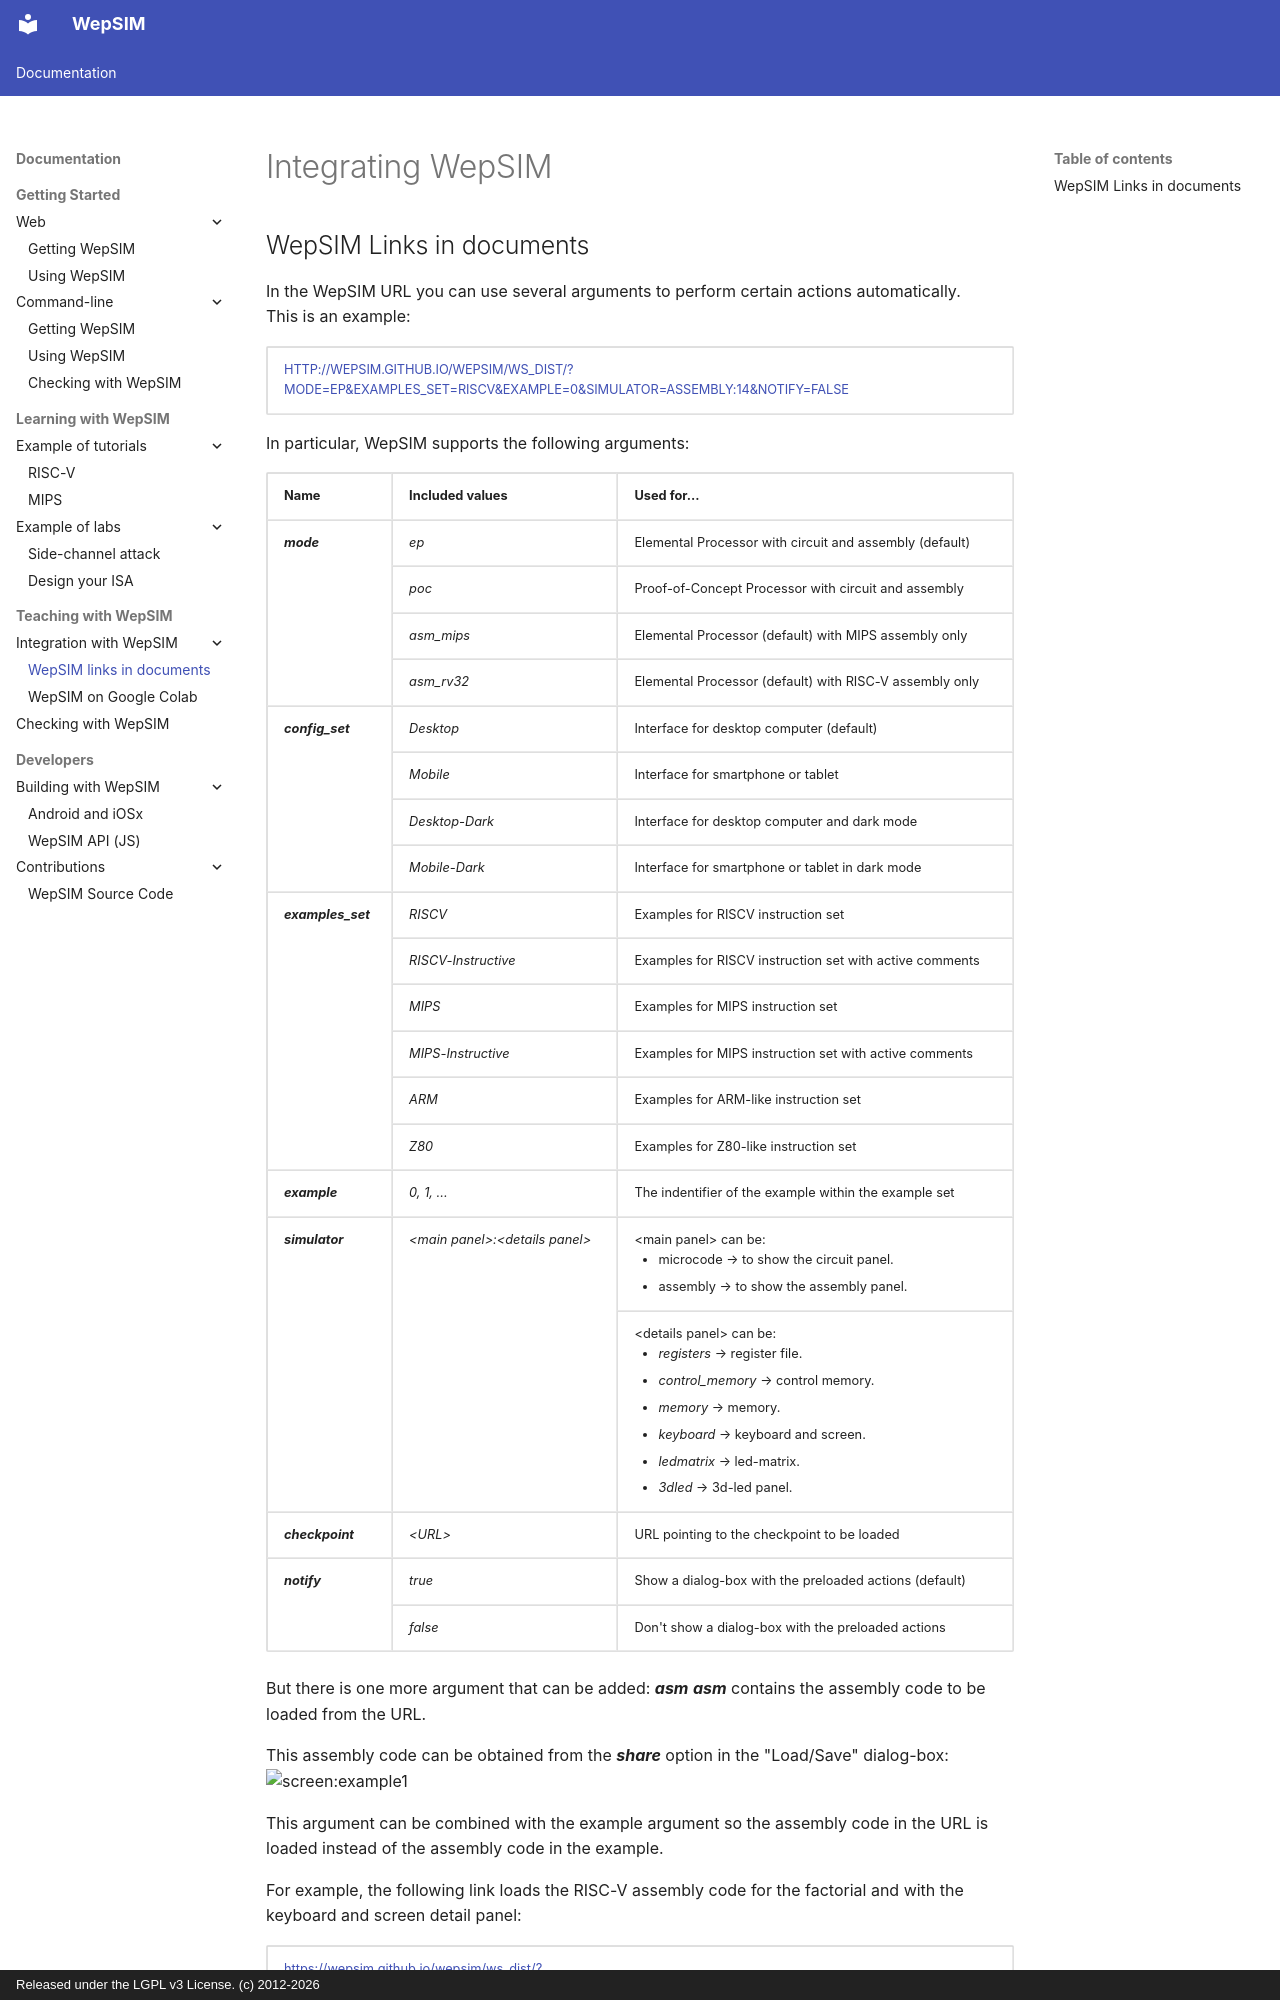

repository: wepsim/info · page: integration/links.html · generator: mkdocs · copyright: Released under the LGPL v3 License. (c) 2012-2026



# Integrating WepSIM

<a name="wepsim-links"/></a>

## WepSIM Links in documents

In the WepSIM URL you can use several arguments to perform certain actions automatically. <br>
This is an example:
<html>
<center>
 <h5>
 <table width="75%" border="2">
  <tr><td><a href="http://wepsim.github.io/wepsim/ws_dist/?mode=ep&examples_set=RISCV&example=0&simulator=assembly:14&notify=false">http://wepsim.github.io/wepsim/ws_dist/?mode=ep&amp;examples_set=RISCV&amp;example=0&amp;simulator=assembly:14&amp;notify=false</a></td></tr>
 </table>
 </h5>
 </center>
</html>

In particular, WepSIM supports the following arguments:
<html>
 <table border="1">
  <tr>
    <th>Name</th>
    <th>Included values</th>
    <th>Used for...</th>
   </tr>
    <tr>
    <td rowspan=4><i><b>mode</b></i></td>
    <td><i>ep</i></td>
    <td>Elemental Processor  with circuit and assembly (default)</td>
  </tr>
  <tr>
    <td><i>poc</i></td>
    <td>Proof-of-Concept  Processor with circuit and assembly</td>
  </tr>
  <tr>
    <td><i>asm_mips</i></td>
    <td>Elemental Processor (default) with MIPS assembly only</td>
  </tr>
  <tr>
    <td><i>asm_rv32</i></td>
    <td>Elemental Processor (default) with RISC-V assembly only</td>
  </tr>
  <tr>
    <td rowspan=4><i><b>config_set</b></i></td>
    <td><i>Desktop</i></td>
    <td>Interface for desktop computer (default)</td>
  </tr>
  <tr>
    <td><i>Mobile</i></td>
    <td>Interface for smartphone or tablet</td>
  </tr>
  <tr>
    <td><i>Desktop-Dark</i></td>
    <td>Interface for desktop computer and dark mode</td>
  </tr>
  <tr>
    <td><i>Mobile-Dark</i></td>
    <td>Interface for smartphone or tablet in dark mode</td>
  </tr>  
  <tr>
    <td rowspan=6><i><b>examples_set</b></i></td>
    <td><i>RISCV</i></td>
    <td>Examples for RISCV instruction set</td>
  </tr>
  <tr>
    <td><i>RISCV-Instructive</i></td>
    <td>Examples for RISCV instruction set with active comments</td>
  </tr>
    <tr>
    <td><i>MIPS</i></td>
    <td>Examples for MIPS instruction set</td>
  </tr>
  <tr>
    <td><i>MIPS-Instructive</i></td>
    <td>Examples for MIPS instruction set with active comments</td>
  </tr>
    <tr>
    <td><i>ARM</i></td>
    <td>Examples for ARM-like instruction set</td>
  </tr>
    <tr>
    <td><i>Z80</i></td>
    <td>Examples for Z80-like instruction set</td>
  </tr>
  <tr>
    <td rowspan=1><i><b>example</b></i></td>
    <td><i>0, 1, ...</i></td>
    <td>The indentifier of the example within the example set</td>
  </tr>
     <tr>
    <td rowspan=2><i><b>simulator</b></i></td>
    <td rowspan=2><i>&lt;main panel&gt;:&lt;details panel&gt;</i></td>
    <td>&lt;main panel&gt; can be:
    <ul>
    <li>microcode &rarr; to show the circuit panel.
    <li>assembly   &rarr; to show the assembly panel. 
    </ul>
    </td>
  </tr>
  <tr>
    <td>&lt;details panel&gt; can be:
       <ul>
       <li><i>registers</i>       &rarr; register file.
       <li><i>control_memory</i>  &rarr; control memory.
       <li><i>memory</i>          &rarr; memory.
       <li><i>keyboard</i>        &rarr; keyboard and screen.
       <li><i>ledmatrix</i>       &rarr; led-matrix.
       <li><i>3dled</i>           &rarr; 3d-led panel.
      </ul>
    </td>
  </tr>
  <tr>
    <td rowspan=1><i><b>checkpoint</b></i></td>
    <td><i>&lt;URL&gt;</i></td>
    <td>URL pointing to the checkpoint to be loaded</td>
  </tr>
  <tr>
    <td rowspan=2><i><b>notify</b></i></td>
    <td><i>true</i></td>
    <td>Show a dialog-box with the preloaded actions (default)</td>
  </tr>
  <tr>
    <td><i>false</i></td>
    <td>Don't show a dialog-box with the preloaded actions</td>
  </tr>
 </table>
</html>

But there is one more argument that can be added: ***asm***
***asm*** contains the assembly code to be loaded from the URL.

This assembly code can be obtained from the ***share*** option in the "Load/Save" dialog-box:
![screen:example1](https://raw.githubusercontent.com/wepsim/wepsim/master/images/simulator/simulator025.jpg)

This argument can be combined with the example argument so the assembly code in the URL is loaded instead of the assembly code in the example.
